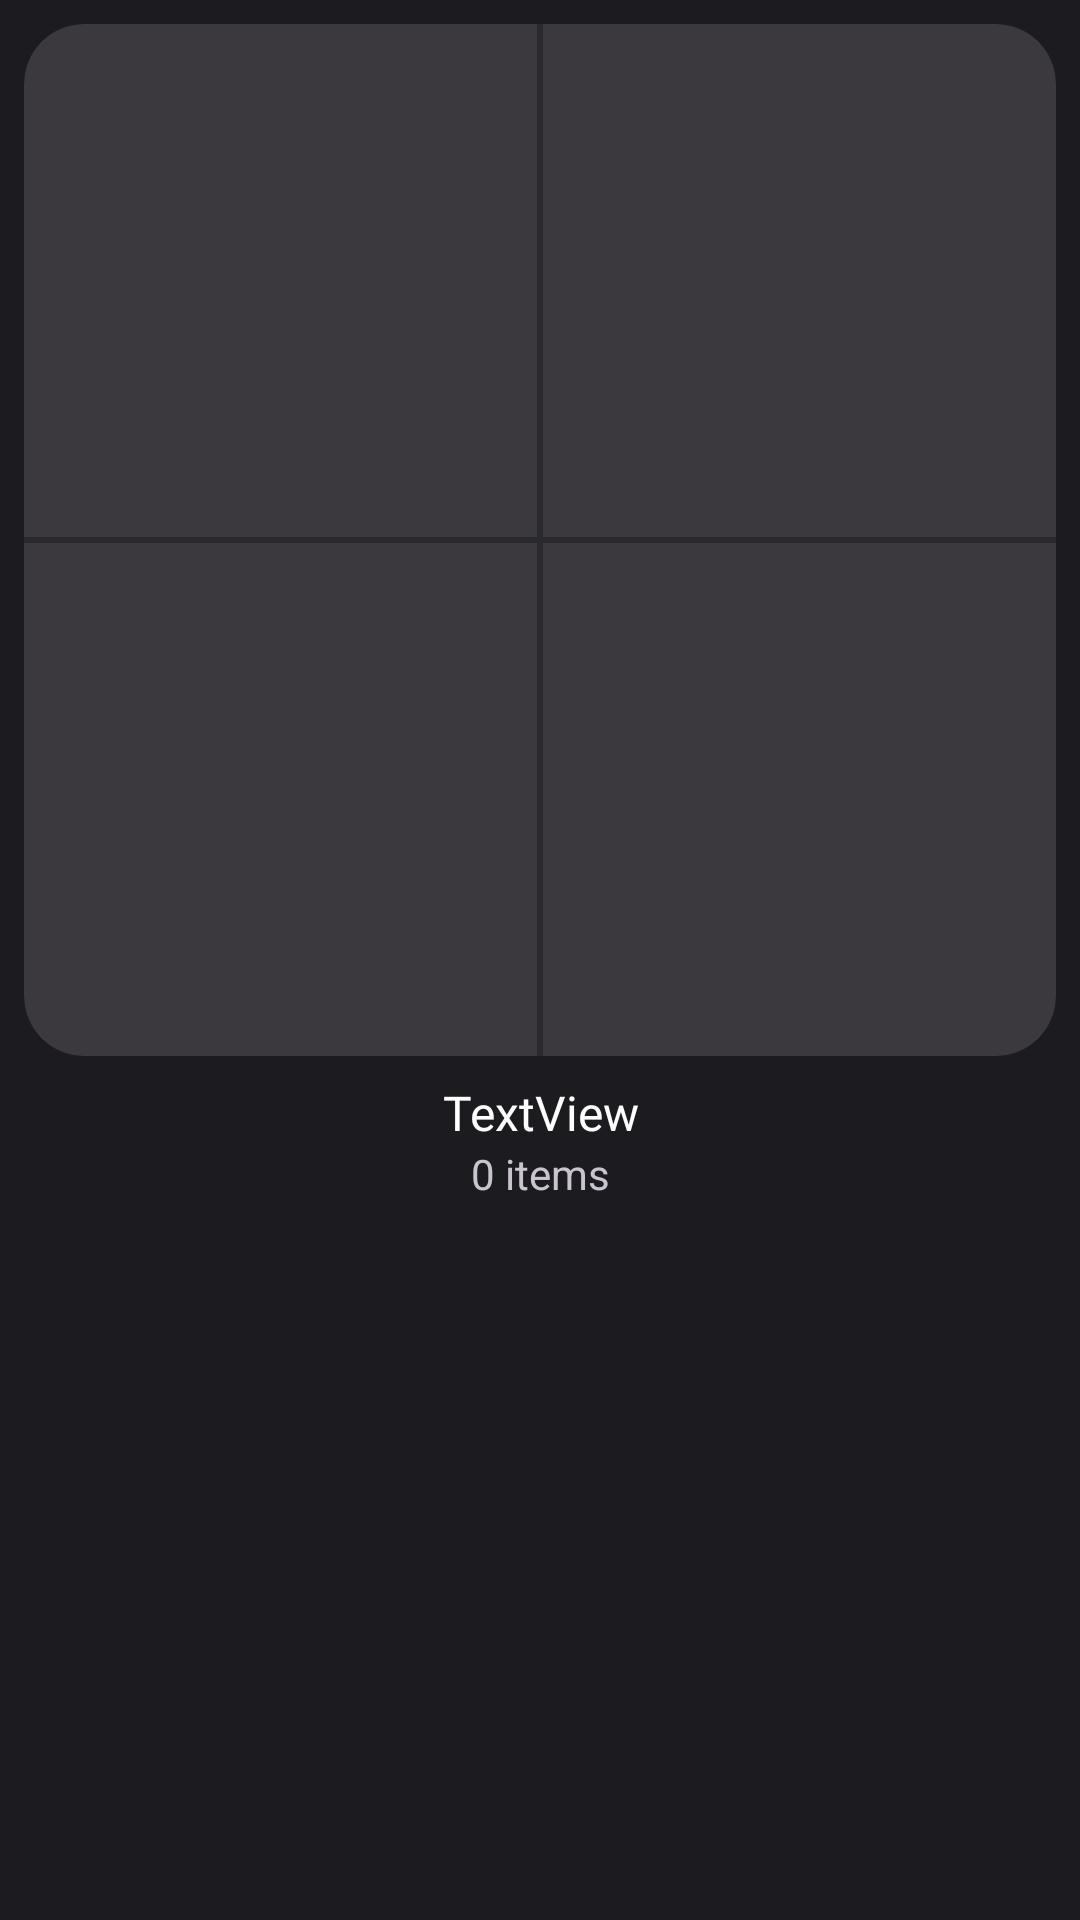

Layout XML and referenced resources for this Android screen:
<!-- AndroidManifest.xml: application theme Theme.Memoria -->
<!-- res/layout/album_item_layout.xml -->
<?xml version="1.0" encoding="utf-8"?>
<androidx.constraintlayout.widget.ConstraintLayout xmlns:android="http://schemas.android.com/apk/res/android"
    xmlns:app="http://schemas.android.com/apk/res-auto"
    xmlns:tools="http://schemas.android.com/tools"
    android:layout_width="match_parent"
    android:layout_height="wrap_content">

    <com.google.android.material.card.MaterialCardView
        android:id="@+id/cardView9"
        android:layout_width="0dp"
        android:layout_height="0dp"
        android:layout_marginStart="8dp"
        android:layout_marginTop="8dp"
        android:layout_marginEnd="8dp"
        app:cardBackgroundColor="@color/neutral_24"
        app:cardCornerRadius="20dp"
        app:layout_constraintDimensionRatio="4:4"
        app:layout_constraintEnd_toEndOf="parent"
        app:layout_constraintStart_toStartOf="parent"
        app:layout_constraintTop_toTopOf="parent"
        app:strokeColor="@color/primary_30"
        app:strokeWidth="0dp">

        <LinearLayout
            android:layout_width="match_parent"
            android:layout_height="match_parent"
            android:orientation="vertical">

            <LinearLayout
                android:layout_width="match_parent"
                android:layout_height="match_parent"
                android:layout_weight="1"
                android:orientation="horizontal">

                <ImageView
                    android:id="@+id/imageView8"
                    android:layout_width="match_parent"
                    android:layout_height="match_parent"
                    android:layout_weight="1"
                    android:scaleType="centerCrop" />

                <com.google.android.material.divider.MaterialDivider
                    android:id="@+id/materialDivider3"
                    android:layout_width="2dp"
                    android:layout_height="match_parent"
                    app:dividerColor="@color/neutral_17"
                    app:dividerThickness="2dp" />

                <ImageView
                    android:id="@+id/imageView9"
                    android:layout_width="match_parent"
                    android:layout_height="match_parent"
                    android:layout_weight="1"
                    android:scaleType="centerCrop"
                    tools:srcCompat="@tools:sample/avatars" />
            </LinearLayout>

            <com.google.android.material.divider.MaterialDivider
                android:layout_width="match_parent"
                android:layout_height="wrap_content"
                app:dividerColor="@color/neutral_17"
                app:dividerThickness="2dp" />

            <LinearLayout
                android:layout_width="match_parent"
                android:layout_height="match_parent"
                android:layout_weight="1"
                android:orientation="horizontal">

                <ImageView
                    android:id="@+id/imageView10"
                    android:layout_width="match_parent"
                    android:layout_height="match_parent"
                    android:layout_weight="1"
                    android:scaleType="centerCrop"
                    tools:srcCompat="@tools:sample/avatars" />

                <com.google.android.material.divider.MaterialDivider
                    android:id="@+id/materialDivider2"
                    android:layout_width="2dp"
                    android:layout_height="match_parent"
                    app:dividerColor="@color/neutral_17"
                    app:dividerThickness="2dp" />

                <ImageView
                    android:id="@+id/imageView11"
                    android:layout_width="match_parent"
                    android:layout_height="match_parent"
                    android:layout_weight="1"
                    android:scaleType="centerCrop"
                    tools:srcCompat="@tools:sample/avatars" />
            </LinearLayout>
        </LinearLayout>

    </com.google.android.material.card.MaterialCardView>

    <TextView
        android:id="@+id/textView22"
        android:layout_width="0dp"
        android:layout_height="wrap_content"
        android:layout_marginTop="8dp"
        android:fontFamily="@font/hanken_grotesk"
        android:text="TextView"
        android:textAlignment="center"
        android:textColor="@android:color/white"
        android:textSize="16sp"
        app:layout_constraintEnd_toEndOf="parent"
        app:layout_constraintStart_toStartOf="parent"
        app:layout_constraintTop_toBottomOf="@+id/cardView9" />

    <TextView
        android:id="@+id/textView43"
        android:layout_width="0dp"
        android:layout_height="wrap_content"
        android:text="0 items"
        android:textAlignment="center"
        app:layout_constraintEnd_toEndOf="parent"
        app:layout_constraintStart_toStartOf="parent"
        app:layout_constraintTop_toBottomOf="@+id/textView22" />

</androidx.constraintlayout.widget.ConstraintLayout>
<!-- resources referenced by this layout -->
<resources>
  <color name="neutral_17">#2B2930</color>
  <color name="neutral_24">#3B383E</color>
  <color name="primary_30">#4F378B</color>
  <style name="Theme.Memoria" parent="Base.Theme.Memoria" />
  <color name="primary_80">#D0BCFF</color>
  <color name="primary_20">#381E72</color>
  <color name="primary_90">#EADDFF</color>
  <color name="primary_40">#6750A4</color>
  <color name="secondary_80">#CCC2DC</color>
  <color name="secondary_20">#332D41</color>
  <color name="secondary_30">#4A4458</color>
  <color name="secondary_90">#E8DEF8</color>
  <color name="tertiary_80">#EFB8C8</color>
  <color name="tertiary_20">#492532</color>
  <color name="tertiary_30">#633B48</color>
  <color name="tertiary_90">#FFD8E4</color>
  <color name="error_80">#F2B8B5</color>
  <color name="error_20">#601410</color>
  <color name="error_30">#8C1D18</color>
  <color name="error_90">#F9DEDC</color>
  <color name="neutral_10">#1C1B1F</color>
  <color name="neutral_90">#E6E1E5</color>
  <color name="neutral_variant_30">#444548</color>
  <color name="neutral_variant_80">#CAC4D0</color>
  <color name="neutral_4">#0F0E11</color>
  <color name="neutral_12">#211F23</color>
  <color name="neutral_22">#36343B</color>
  <color name="neutral_variant_60">#938F99</color>
  <color name="neutral_20">#313033</color>
  <style name="TextAppearance.Memoria.HeadlineLarge" parent="TextAppearance.Material3.HeadlineLarge">
          <item name="fontFamily">@font/hanken_grotesk</item>
          <item name="android:fontFamily">@font/hanken_grotesk</item>
          <item name="android:textSize">57sp</item>
          <item name="android:textColor">?attr/colorOnBackground</item>
      </style>
  <style name="TextAppearance.Memoria.HeadlineMedium" parent="TextAppearance.Material3.HeadlineMedium">
          <item name="fontFamily">@font/hanken_grotesk</item>
          <item name="android:fontFamily">@font/hanken_grotesk</item>
          <item name="android:textSize">45sp</item>
          <item name="android:textColor">?attr/colorOnBackground</item>
      </style>
  <style name="TextAppearance.Memoria.BodyLarge" parent="TextAppearance.Material3.BodyLarge">
          <item name="fontFamily">@font/hanken_grotesk</item>
          <item name="android:fontFamily">@font/hanken_grotesk</item>
          <item name="android:textSize">16sp</item>
          <item name="android:textColor">?attr/colorOnSurface</item>
      </style>
  <style name="TextAppearance.Memoria.BodyMedium" parent="TextAppearance.Material3.BodyMedium">
          <item name="fontFamily">@font/hanken_grotesk</item>
          <item name="android:fontFamily">@font/hanken_grotesk</item>
          <item name="android:textSize">14sp</item>
          <item name="android:textColor">?attr/colorOnSurfaceVariant</item>
      </style>
  <style name="TextAppearance.Memoria.Label" parent="TextAppearance.Material3.LabelLarge">
          <item name="fontFamily">@font/jetbrains_mono</item>
          <item name="android:fontFamily">@font/jetbrains_mono</item>
          <item name="android:textSize">14sp</item>
          <item name="android:letterSpacing">0.02</item>
      </style>
  <style name="Widget.Memoria.Button.Primary" parent="Widget.Material3.Button">
          <item name="backgroundTint">@color/primary_80</item>
          <item name="android:textColor">@color/primary_20</item>
          <item name="cornerRadius">24dp</item>
          <item name="android:textAppearance">@style/TextAppearance.Memoria.Label</item>
      </style>
  <style name="Widget.Memoria.SearchBar" parent="Widget.Material3.SearchBar">
          <item name="backgroundTint">@color/neutral_17</item>
          <item name="android:textColorHint">@color/neutral_variant_60</item>
          <item name="hintTextColor">@color/neutral_variant_60</item>
          <item name="shapeAppearance">@style/ShapeAppearance.Memoria.Pill</item>
      </style>
  <style name="ShapeAppearance.Memoria.Pill" parent="ShapeAppearance.Material3.Corner.Full">
          <item name="cornerSize">50%</item>
      </style>
</resources>
